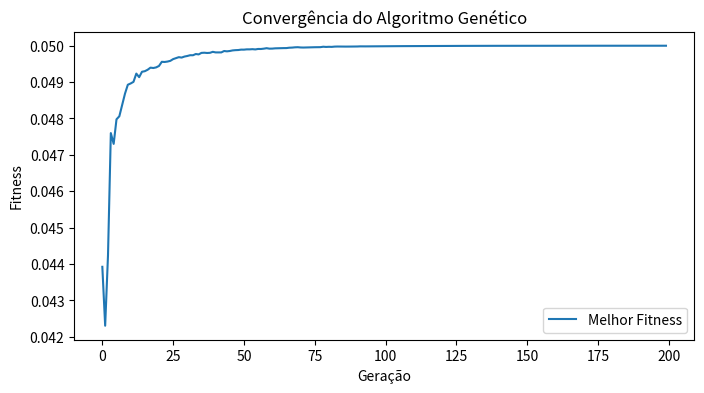

Recreate this plot in Python.
import numpy as np
import random
import matplotlib.pyplot as plt

ativos = ["PETR4", "VALE3", "ITUB4", "WEGE3", "BBAS3"]

#dados simulados
retornos = np.array([0.15, 0.12, 0.10, 0.18, 0.11]) #retorno esperado
dividendos = np.array([0.10, 0.07, 0.08, 0.02, 0.09]) #dividend yield
riscos = np.array([0.20, 0.18, 0.12, 0.25, 0.14]) #risco individual
#risco --> desvio padrão dos retornos OU volatilidade --> Quanto MAIOR, PIOR

NUM_ATIVOS = len(ativos)
PESO_MIN = 0.05 #peso mínimo que um ativo pode ter em uma carteira, neste caso um ativo ocupa no mínimo 5%
PESO_MAX = 0.35 #peso máximo que um ativo pode ter em uma carteira, neste caso um ativo ocupa no máximo 35%

#criar carteira aleatória (os pesos precisam somar 1)
def criar_carteira():
    pesos = np.random.rand(NUM_ATIVOS)
    return ajustar_carteira(pesos)

#criar população inicial
def criar_populacao(tamanho):
    return [criar_carteira() for _ in range(tamanho)]

#fitness --> maximizar retorno e dividendos e minimizar risco
def fitness(carteira):
    retorno = np.sum(carteira * retornos)
    dividendos_total = np.sum(carteira * dividendos)
    risco = np.sum(carteira * riscos)

    score = retorno + dividendos_total - risco

    return score

#seleção por torneio
def selecao(populacao, k=3):
    candidatos = random.sample(populacao, k)
    candidatos.sort(key=fitness, reverse=True)

    return candidatos[0]

#cruzamento
def cruzamento(pai1, pai2):
    ponto = random.randint(1, NUM_ATIVOS-1)
    filho = np.concatenate((pai1[:ponto], pai2[ponto:]))
    return ajustar_carteira(filho)

#mutação --> pequena alteração nos pesos
def mutacao(carteira, taxa=0.1):
    if random.random() < taxa:
        i = random.randint(0, NUM_ATIVOS-1)
        carteira[i] += np.random.normal(0, 0.05)
        carteira = ajustar_carteira(carteira)

    return carteira

#loop principal do algoritmo
def algoritmo_genetico():
    TAM_POP = 100
    GERACOES = 200
    ELITE_SIZE = 0

    populacao = criar_populacao(TAM_POP)

    historico_fitness = []
    historico_media = []

    for geracao in range(GERACOES):
        #Avaliação
        fitness_pop = [fitness(c) for c in populacao]
        melhor_fitness = max(fitness_pop)
        media_fitness = sum(fitness_pop) / len(fitness_pop)
        
        historico_fitness.append(melhor_fitness)
        historico_media.append(media_fitness)

        nova_pop = []

        #Se ELITE_SIZE for zero, simplesmente roda algoritmo genetico com nova_pop vazia
        if ELITE_SIZE > 0:
            #Ordena população (melhores primeiro)
            populacao_ordenada = sorted(populacao, key=fitness, reverse=True)
            #Elitismo (copiando os melhores para nova_pop)
            nova_pop.extend(populacao_ordenada[:ELITE_SIZE])
        
        while len(nova_pop) < TAM_POP:
            pai1 = selecao(populacao)
            pai2 = selecao(populacao)

            filho = cruzamento(pai1, pai2)
            filho = mutacao(filho)

            nova_pop.append(filho)

        populacao = nova_pop

    melhor = max(populacao, key=fitness)

    return melhor, historico_fitness, historico_media

#Fazer com que a carteira respeite PESO_MIN e PESO_MAX
def ajustar_carteira(pesos):
    # aplica limites mínimo e máximo
    pesos = np.clip(pesos, PESO_MIN, PESO_MAX)
    # normaliza
    pesos = pesos / np.sum(pesos)
    # garante novamente limites após normalização
    for i in range(len(pesos)):
        if pesos[i] > PESO_MAX:
            pesos[i] = PESO_MAX
        if pesos[i] < PESO_MIN:
            pesos[i] = PESO_MIN

    # normaliza novamente
    pesos = pesos / np.sum(pesos)
    return pesos

melhor_carteira, hist_fitness, hist_media = algoritmo_genetico()
retorno = np.sum(melhor_carteira * retornos)
dividendos_total = np.sum(melhor_carteira * dividendos)
risco = np.sum(melhor_carteira * riscos)

print("Melhor carteira encontrada:\n")
for ativo, peso in zip(ativos, melhor_carteira):
    print(f"{ativo}: {peso:.2%}")
print("\nFitness:", fitness(melhor_carteira))
print("Retorno Esperado:", retorno)
print("Dividendos Total:", dividendos_total)
print("Risco:", risco)

plt.figure(figsize=(8, 4))

plt.plot(hist_fitness, label="Melhor Fitness")
#plt.plot(hist_media, label="Média Fitness")

plt.xlabel("Geração")
plt.ylabel("Fitness")
plt.title("Convergência do Algoritmo Genético")

plt.legend()
plt.savefig("sem_elitismo.png")
plt.show()
